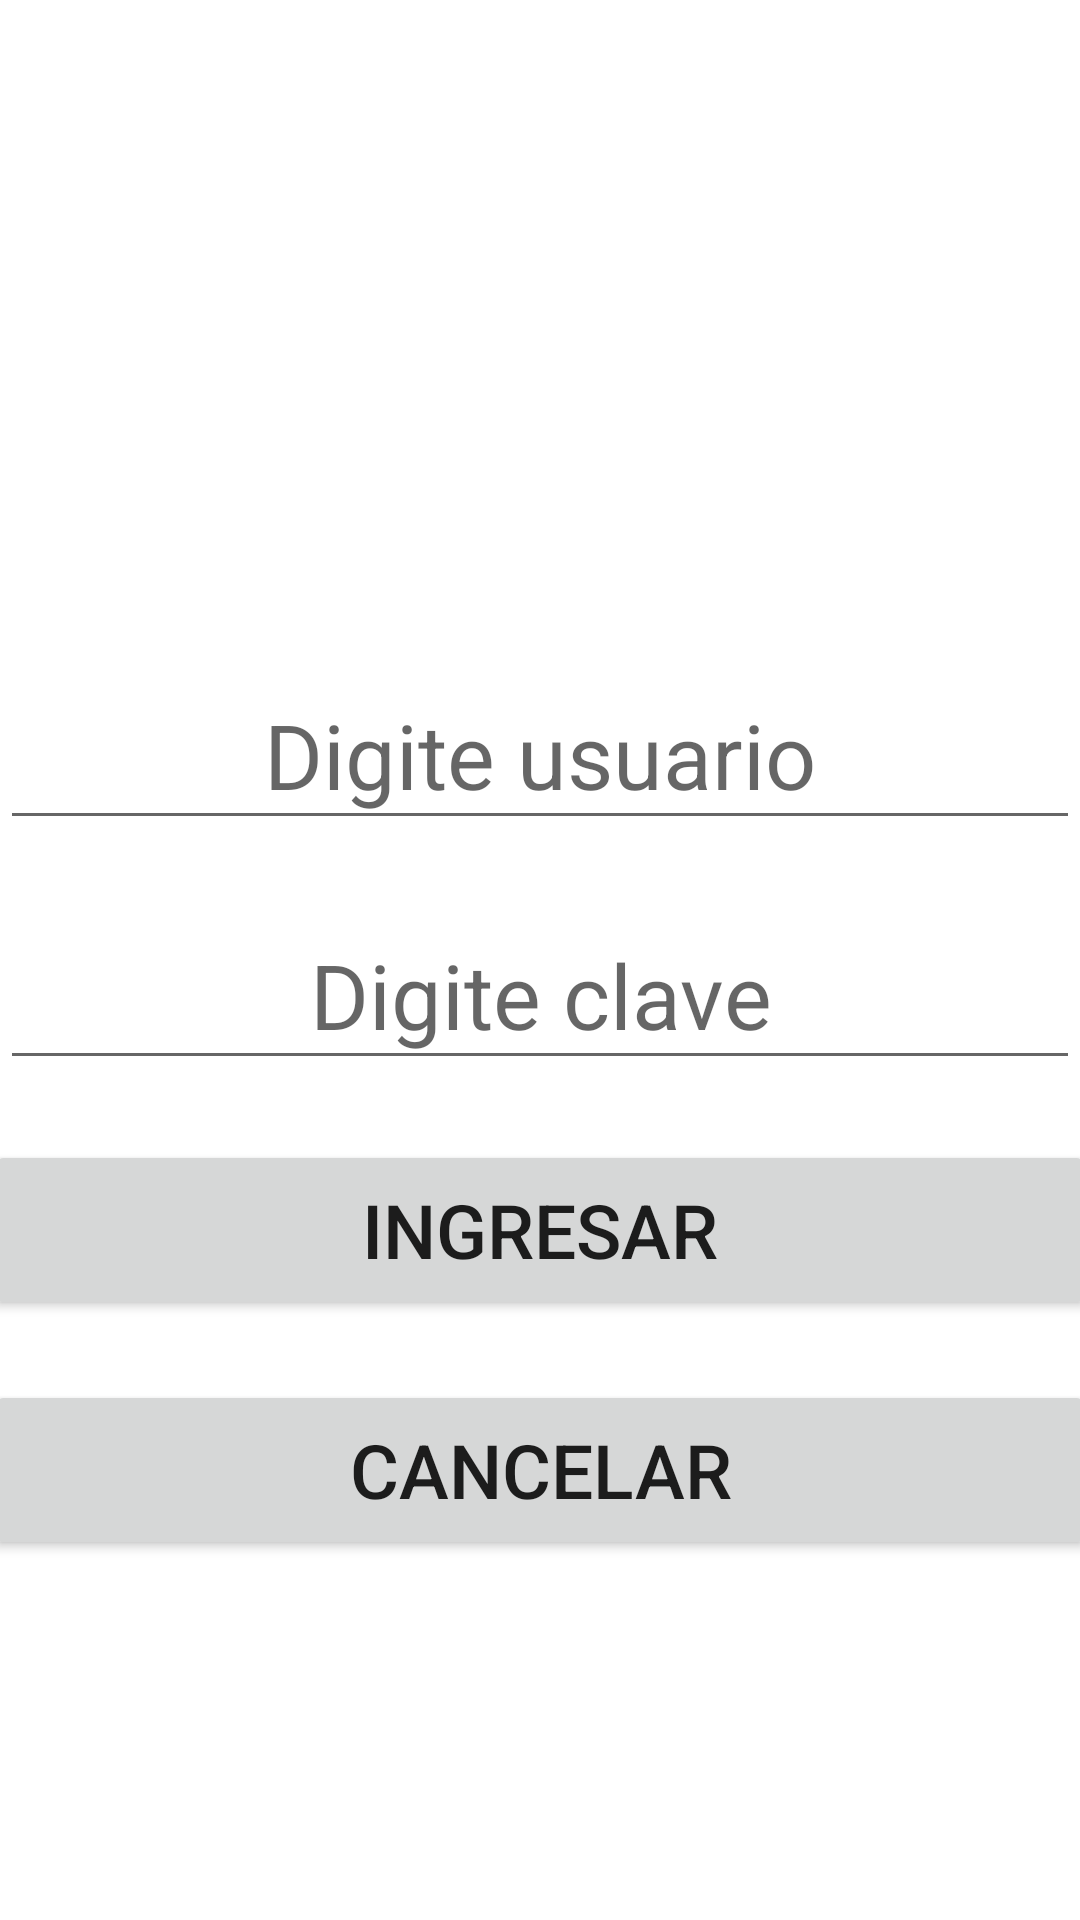

Layout XML and referenced resources for this Android screen:
<!-- AndroidManifest.xml: application theme Theme.Otros_componentes_sabado -->
<!-- res/layout/activity_main.xml -->
<?xml version="1.0" encoding="utf-8"?>
<LinearLayout xmlns:android="http://schemas.android.com/apk/res/android"
    xmlns:app="http://schemas.android.com/apk/res-auto"
    xmlns:tools="http://schemas.android.com/tools"
    android:layout_width="match_parent"
    android:orientation="vertical"
    android:layout_height="match_parent"
    tools:context=".MainActivity">


    <EditText
        android:id="@+id/etlogin"
        android:layout_width="match_parent"
        android:layout_height="60dp"
        android:layout_marginTop="220dp"
        android:textSize="30dp"
        android:gravity="center"
        android:ems="10"
        android:inputType="textPersonName"
        android:hint="Digite usuario" />

    <EditText
        android:id="@+id/etclave"
        android:layout_width="match_parent"
        android:layout_height="60dp"
        android:textSize="30dp"
        android:layout_marginTop="20dp"
        android:gravity="center"
        android:hint="Digite clave"
        android:ems="10"
        android:inputType="textPassword" />

    <Button
        android:id="@+id/btingresar"
        android:layout_width="370dp"
        android:layout_height="60dp"
        android:textSize="25dp"
        android:onClick="Ingresar"
        android:layout_gravity="center"
        android:layout_marginTop="20dp"
        android:text="Ingresar" />

    <Button
        android:id="@+id/btcancelar"
        android:layout_width="370dp"
        android:layout_height="60dp"
        android:textSize="25dp"
        android:layout_gravity="center"
        android:layout_marginTop="20dp"
        android:text="Cancelar" />
</LinearLayout>
<!-- resources referenced by this layout -->
<resources>
  <style name="Theme.Otros_componentes_sabado" parent="Theme.MaterialComponents.DayNight.DarkActionBar">
          
          <item name="colorPrimary">@color/purple_500</item>
          <item name="colorPrimaryVariant">@color/purple_700</item>
          <item name="colorOnPrimary">@color/white</item>
          
          <item name="colorSecondary">@color/teal_200</item>
          <item name="colorSecondaryVariant">@color/teal_700</item>
          <item name="colorOnSecondary">@color/black</item>
          
          <item name="android:statusBarColor">?attr/colorPrimaryVariant</item>
          
      </style>
  <!-- not gathered from this repository: default colours our renderer supplied (Android Studio template values) -->
  <color name="purple_500">#FF6200EE</color>
  <color name="purple_700">#FF3700B3</color>
  <color name="teal_200">#FF03DAC5</color>
  <color name="teal_700">#FF018786</color>
  <color name="black">#FF000000</color>
  <color name="white">#FFFFFFFF</color>
</resources>
